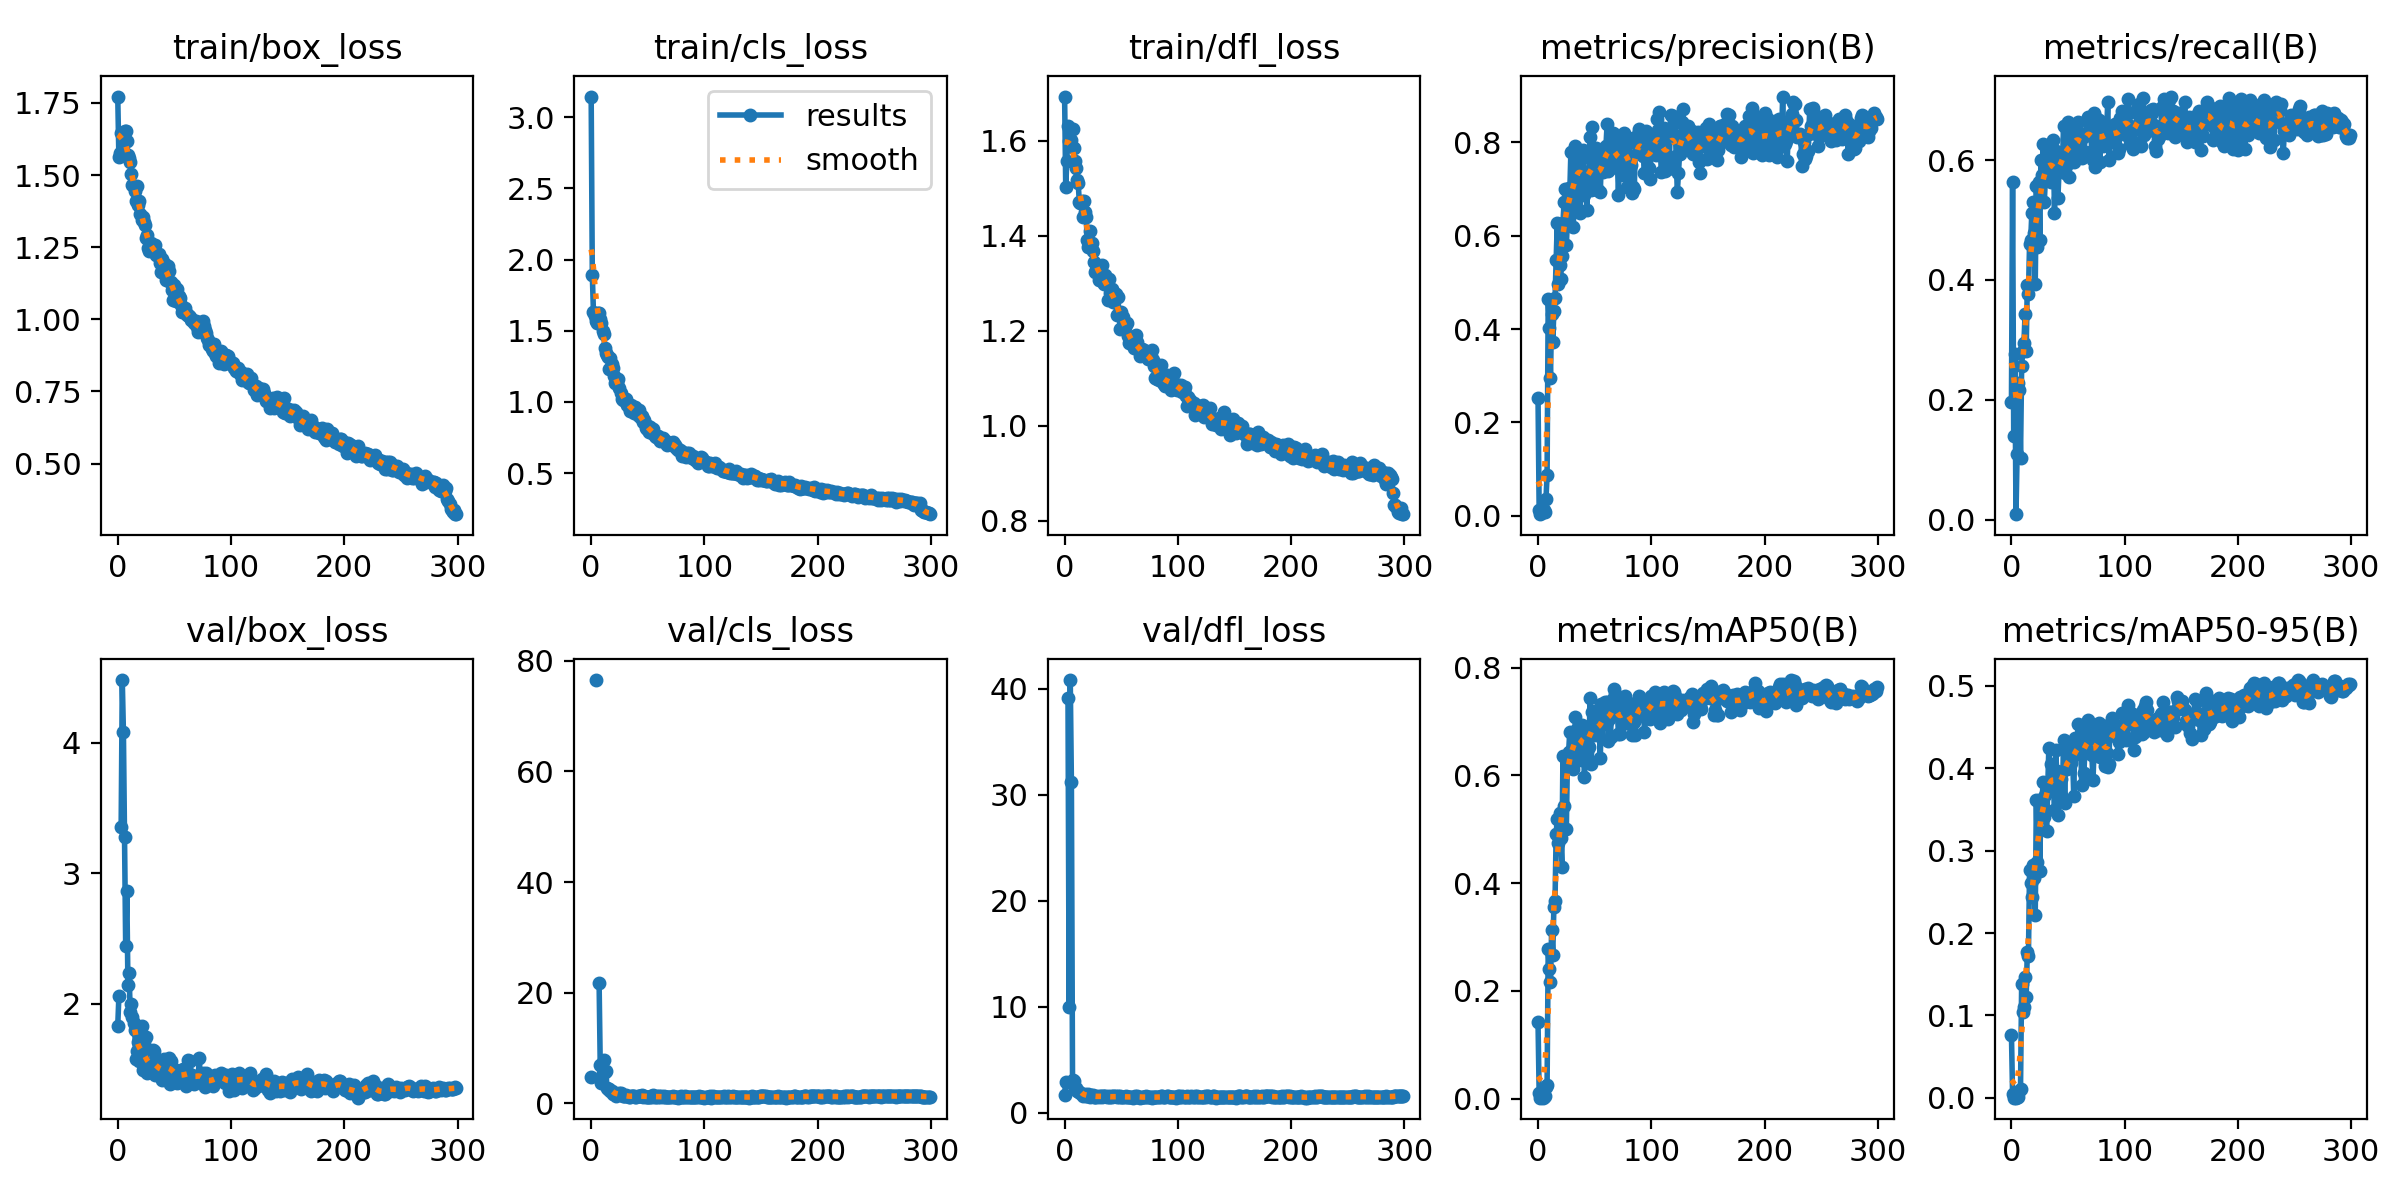

The data file committed next to this chart (first rows):
epoch, train/box_loss, train/cls_loss, train/dfl_loss, metrics/precision(B), metrics/recall(B), metrics/mAP50(B), metrics/mAP50-95(B), val/box_loss, val/cls_loss, val/dfl_loss, lr/pg0, lr/pg1, lr/pg2
0, 1.772, 3.146, 1.693, 0.2529, 0.197, 0.1413, 0.07667, 1.832, 4.78, 1.733, 0.00028, 0.00028, 0.00028
1, 1.561, 1.895, 1.502, 0.01262, 0.5636, 0.01033, 0.00447, 2.058, inf, 2.884, 0.0005781, 0.0005781, 0.0005781
2, 1.577, 1.632, 1.558, 0.00307, 0.1394, 0.00157, 0.00044, nan, nan, nan, 0.0008742, 0.0008742, 0.0008742
3, 1.646, 1.604, 1.632, 0.00541, 0.2758, 0.00341, 0.00108, 3.353, inf, 39.12, 0.001168, 0.001168, 0.001168
4, 1.583, 1.567, 1.599, 0.0088, 0.00909, 0.00154, 0.00029, 4.479, 76.5, 9.996, 0.00146, 0.00146, 0.00146
5, 1.63, 1.556, 1.595, 0.01181, 0.1091, 0.00333, 0.0009, 4.082, inf, 40.8, 0.001751, 0.001751, 0.001751
6, 1.652, 1.623, 1.602, 0.00815, 0.2273, 0.00387, 0.00137, 3.28, inf, 31.22, 0.00196, 0.00196, 0.00196
7, 1.655, 1.623, 1.625, 0.03468, 0.2165, 0.0214, 0.00868, 2.445, 21.8, 3.088, 0.00196, 0.00196, 0.00196
8, 1.618, 1.579, 1.584, 0.08669, 0.103, 0.02583, 0.01131, 2.865, 6.85, 3.009, 0.001954, 0.001954, 0.001954
9, 1.568, 1.557, 1.557, 0.4653, 0.2558, 0.2771, 0.1378, 2.143, 3.699, 2.311, 0.001947, 0.001947, 0.001947
10, 1.56, 1.498, 1.542, 0.4018, 0.2818, 0.2399, 0.1042, 2.24, 5.512, 2.385, 0.001941, 0.001941, 0.001941
11, 1.546, 1.48, 1.517, 0.296, 0.2939, 0.2158, 0.11, 1.938, 7.918, 2.048, 0.001934, 0.001934, 0.001934
12, 1.504, 1.381, 1.511, 0.4332, 0.3424, 0.3128, 0.1467, 1.995, 5.721, 2.037, 0.001927, 0.001927, 0.001927
13, 1.467, 1.342, 1.471, 0.3715, 0.2818, 0.2661, 0.1221, 1.903, 5.799, 1.975, 0.001921, 0.001921, 0.001921
14, 1.463, 1.327, 1.469, 0.4391, 0.3909, 0.3561, 0.1771, 1.851, 2.709, 1.908, 0.001914, 0.001914, 0.001914
15, 1.444, 1.314, 1.473, 0.4656, 0.3758, 0.3661, 0.1726, 1.797, 2.687, 1.834, 0.001908, 0.001908, 0.001908
16, 1.41, 1.234, 1.439, 0.547, 0.4606, 0.4912, 0.2769, 1.581, 2.567, 1.619, 0.001901, 0.001901, 0.001901
17, 1.461, 1.308, 1.473, 0.6282, 0.4667, 0.52, 0.261, 1.64, 2.323, 1.695, 0.001894, 0.001894, 0.001894
18, 1.395, 1.268, 1.449, 0.4972, 0.5121, 0.4744, 0.2437, 1.705, 2.278, 1.746, 0.001888, 0.001888, 0.001888
19, 1.41, 1.241, 1.44, 0.5368, 0.5303, 0.5309, 0.283, 1.565, 1.764, 1.587, 0.001881, 0.001881, 0.001881
20, 1.366, 1.183, 1.391, 0.5069, 0.4788, 0.4832, 0.2661, 1.653, 1.742, 1.631, 0.001875, 0.001875, 0.001875
21, 1.345, 1.136, 1.377, 0.5562, 0.3939, 0.4298, 0.2223, 1.827, 1.887, 1.804, 0.001868, 0.001868, 0.001868
22, 1.354, 1.158, 1.411, 0.6267, 0.5576, 0.6368, 0.3617, 1.49, 1.381, 1.539, 0.001861, 0.001861, 0.001861
23, 1.337, 1.131, 1.383, 0.6725, 0.4546, 0.5427, 0.286, 1.698, 1.634, 1.661, 0.001855, 0.001855, 0.001855
24, 1.326, 1.163, 1.385, 0.6994, 0.5641, 0.6341, 0.3612, 1.521, 1.74, 1.564, 0.001848, 0.001848, 0.001848
25, 1.283, 1.096, 1.367, 0.5794, 0.4667, 0.5009, 0.2753, 1.747, 1.92, 1.695, 0.001842, 0.001842, 0.001842
26, 1.294, 1.063, 1.345, 0.6357, 0.6, 0.6324, 0.3612, 1.467, 1.888, 1.508, 0.001835, 0.001835, 0.001835
27, 1.249, 1.02, 1.324, 0.7031, 0.5758, 0.643, 0.3612, 1.486, 1.456, 1.505, 0.001828, 0.001828, 0.001828
28, 1.238, 1.016, 1.327, 0.6889, 0.6273, 0.6802, 0.3835, 1.501, 1.339, 1.546, 0.001822, 0.001822, 0.001822
29, 1.265, 1.018, 1.331, 0.7785, 0.5303, 0.6447, 0.3404, 1.525, 1.398, 1.557, 0.001815, 0.001815, 0.001815
30, 1.238, 1.017, 1.307, 0.6642, 0.5697, 0.6393, 0.3674, 1.508, 1.373, 1.532, 0.001809, 0.001809, 0.001809
31, 1.256, 1.021, 1.33, 0.6177, 0.5974, 0.6121, 0.3235, 1.65, 1.451, 1.589, 0.001802, 0.001802, 0.001802
32, 1.241, 0.9815, 1.311, 0.6685, 0.5879, 0.6451, 0.3725, 1.636, 1.335, 1.64, 0.001795, 0.001795, 0.001795
33, 1.258, 0.9672, 1.338, 0.7921, 0.6212, 0.7078, 0.4243, 1.455, 1.175, 1.505, 0.001789, 0.001789, 0.001789
34, 1.225, 0.9342, 1.302, 0.77, 0.597, 0.6857, 0.3793, 1.558, 1.228, 1.608, 0.001782, 0.001782, 0.001782
35, 1.222, 0.9748, 1.298, 0.7778, 0.5636, 0.6845, 0.4049, 1.473, 1.291, 1.555, 0.001776, 0.001776, 0.001776
36, 1.226, 0.9467, 1.316, 0.7568, 0.6128, 0.675, 0.3809, 1.526, 1.249, 1.582, 0.001769, 0.001769, 0.001769
37, 1.197, 0.948, 1.304, 0.6493, 0.6333, 0.6632, 0.3925, 1.494, 1.275, 1.542, 0.001762, 0.001762, 0.001762
38, 1.165, 0.9186, 1.264, 0.7402, 0.5121, 0.6284, 0.3493, 1.521, 1.398, 1.562, 0.001756, 0.001756, 0.001756
39, 1.208, 0.9665, 1.309, 0.7661, 0.6151, 0.6946, 0.4218, 1.417, 1.157, 1.485, 0.001749, 0.001749, 0.001749
40, 1.181, 0.9414, 1.279, 0.7832, 0.6, 0.6829, 0.3962, 1.477, 1.241, 1.487, 0.001743, 0.001743, 0.001743
41, 1.188, 0.9065, 1.272, 0.6866, 0.5364, 0.5968, 0.3426, 1.574, 1.389, 1.56, 0.001736, 0.001736, 0.001736
42, 1.191, 0.9407, 1.288, 0.7355, 0.5815, 0.6753, 0.3958, 1.442, 1.301, 1.463, 0.001729, 0.001729, 0.001729
43, 1.136, 0.8922, 1.261, 0.6552, 0.5939, 0.6448, 0.3658, 1.524, 1.388, 1.561, 0.001723, 0.001723, 0.001723
44, 1.183, 0.8972, 1.279, 0.7341, 0.6023, 0.655, 0.3867, 1.554, 1.323, 1.556, 0.001716, 0.001716, 0.001716
45, 1.167, 0.9025, 1.276, 0.7027, 0.5909, 0.6533, 0.3649, 1.587, 1.499, 1.625, 0.00171, 0.00171, 0.00171
46, 1.131, 0.8572, 1.234, 0.8126, 0.6576, 0.744, 0.4339, 1.387, 1.139, 1.458, 0.001703, 0.001703, 0.001703
47, 1.128, 0.876, 1.271, 0.6987, 0.5788, 0.6214, 0.3577, 1.564, 1.417, 1.589, 0.001696, 0.001696, 0.001696
48, 1.103, 0.8145, 1.237, 0.8333, 0.5909, 0.7184, 0.4319, 1.474, 1.212, 1.525, 0.00169, 0.00169, 0.00169
49, 1.067, 0.8115, 1.204, 0.7092, 0.6355, 0.6862, 0.3991, 1.504, 1.212, 1.587, 0.001683, 0.001683, 0.001683
50, 1.119, 0.8279, 1.238, 0.7274, 0.663, 0.7197, 0.4215, 1.503, 1.161, 1.518, 0.001677, 0.001677, 0.001677
51, 1.064, 0.7884, 1.205, 0.7874, 0.5724, 0.6747, 0.4077, 1.458, 1.22, 1.495, 0.00167, 0.00167, 0.00167
52, 1.104, 0.8236, 1.229, 0.6975, 0.6358, 0.6933, 0.4231, 1.396, 1.24, 1.493, 0.001663, 0.001663, 0.001663
53, 1.063, 0.7939, 1.207, 0.6989, 0.6515, 0.6796, 0.4057, 1.402, 1.349, 1.521, 0.001657, 0.001657, 0.001657
54, 1.079, 0.7841, 1.214, 0.7759, 0.6084, 0.6965, 0.4147, 1.472, 1.226, 1.556, 0.00165, 0.00165, 0.00165
55, 1.074, 0.8103, 1.216, 0.6944, 0.597, 0.6326, 0.3659, 1.482, 1.424, 1.536, 0.001644, 0.001644, 0.001644
56, 1.051, 0.759, 1.188, 0.768, 0.6321, 0.7334, 0.4362, 1.446, 1.102, 1.473, 0.001637, 0.001637, 0.001637
57, 1.026, 0.751, 1.175, 0.7367, 0.6527, 0.7069, 0.4281, 1.466, 1.222, 1.512, 0.00163, 0.00163, 0.00163
58, 1.034, 0.7585, 1.18, 0.7413, 0.6424, 0.715, 0.4335, 1.501, 1.344, 1.525, 0.001624, 0.001624, 0.001624
59, 1.038, 0.7631, 1.185, 0.7795, 0.6644, 0.737, 0.4537, 1.429, 1.101, 1.472, 0.001617, 0.001617, 0.001617
... 240 more rows
